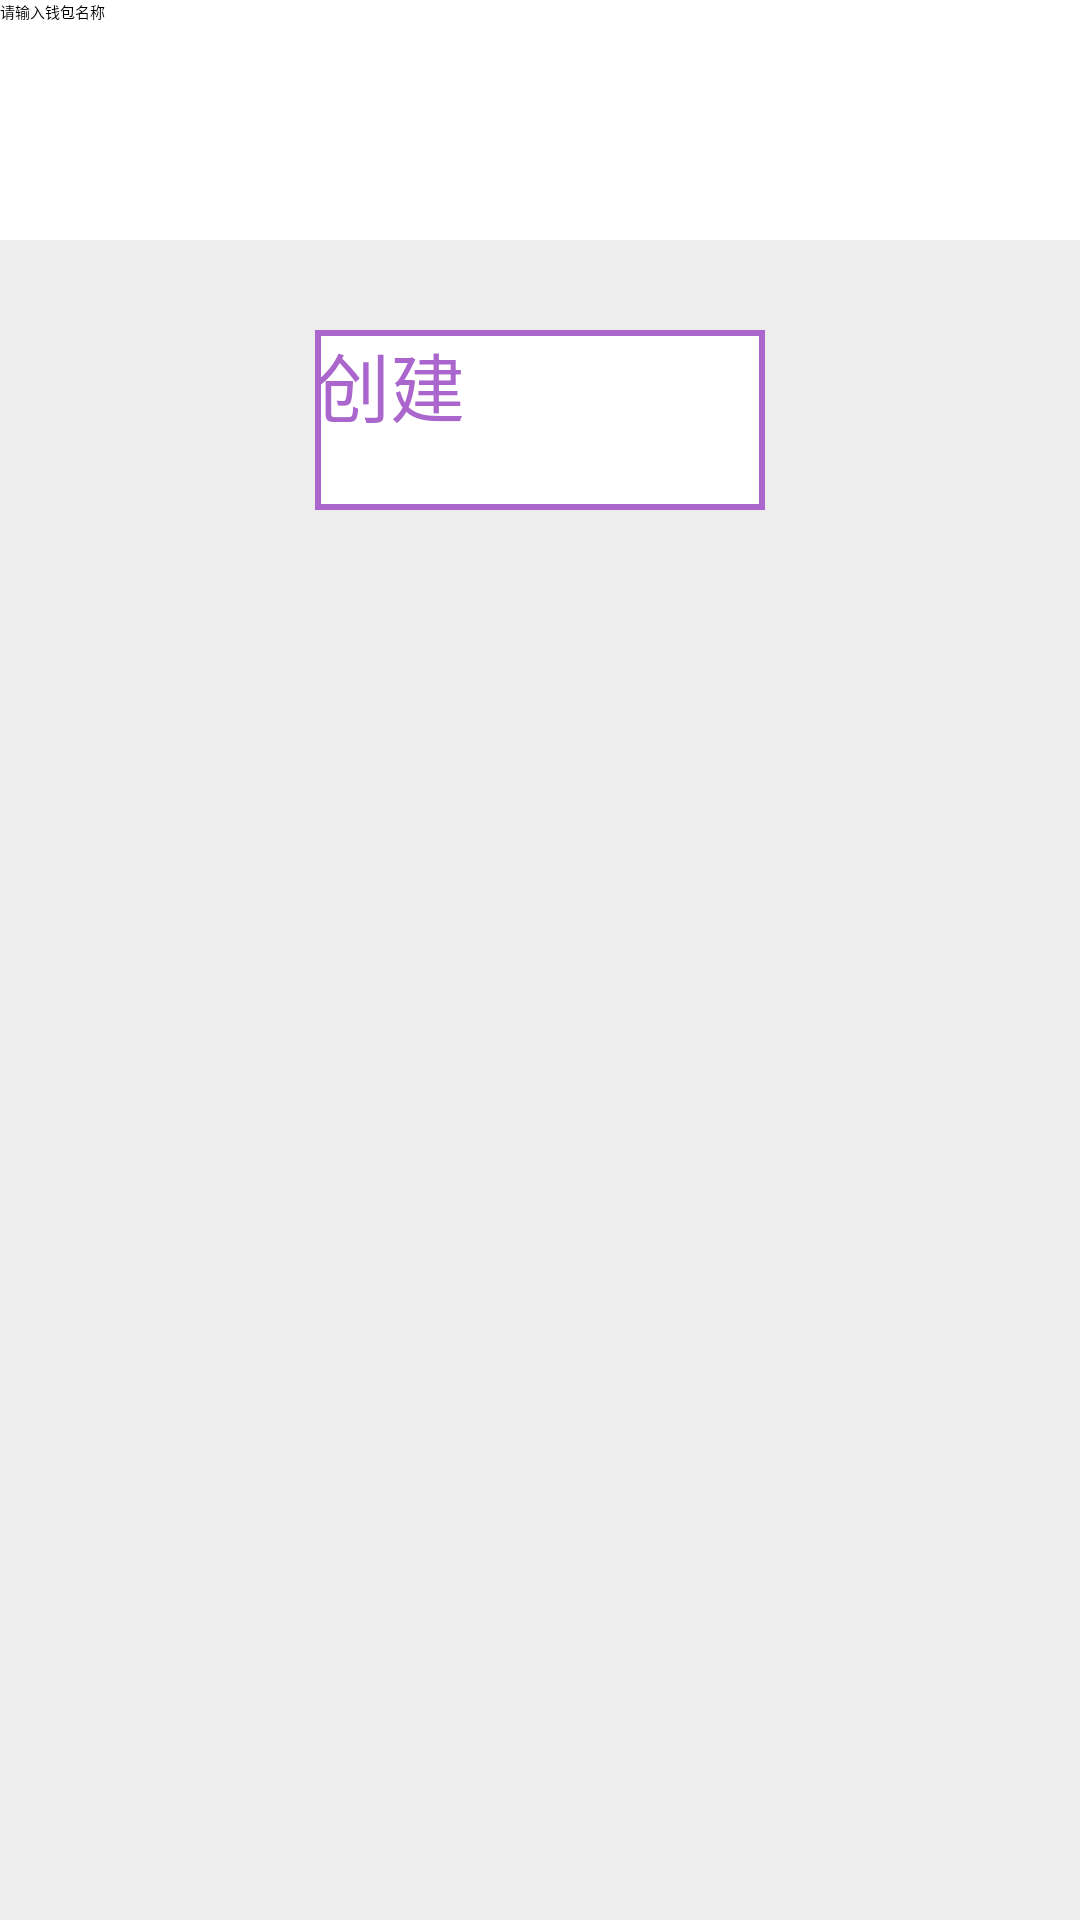

Reconstruct the res/layout file that produces this screen, plus the resources it refers to.
<!-- AndroidManifest.xml: application theme Theme.TicketExtraction -->
<!-- res/layout/activity_create_wallet.xml -->
<?xml version="1.0" encoding="utf-8"?>
<LinearLayout
        xmlns:android="http://schemas.android.com/apk/res/android"
        android:orientation="vertical"
        android:layout_width="match_parent"
        android:layout_height="match_parent"
        android:background="@color/shallow_gray">

    <EditText
            android:id="@+id/wallet_name_et"
            android:layout_width="match_parent"
            android:layout_height="80dp"
            android:hint="@string/create_wallet_hint"
            android:background="@color/white"
            android:autofillHints="@string/create_wallet_hint"
            android:inputType="text"/>

    <Button
            style="@style/normal_button_style"
            android:id="@+id/create_wallet_btn"
            android:layout_width="150dp"
            android:layout_height="60dp"
            android:text="@string/create_btn"
            android:textSize="25sp"
            android:layout_gravity="center_horizontal"
            android:layout_marginTop="30dp"/>

</LinearLayout>
<!-- resources referenced by this layout -->
<resources>
  <color name="shallow_gray">#FFEDEDED</color>
  <color name="white">#FFFFFFFF</color>
  <string name="create_btn">创建</string>
  <string name="create_wallet_hint">请输入钱包名称</string>
  <style name="normal_button_style">
          <item name="android:background">@drawable/button_bkg</item>
          <item name="android:textColor">@android:color/holo_purple</item>
      </style>
  <style name="Theme.TicketExtraction" parent="QMUI.Compat">
          
          <item name="colorPrimary">@android:color/holo_purple</item>
          <item name="colorPrimaryVariant">@color/purple_700</item>
          <item name="colorOnPrimary">@color/white</item>
          
          <item name="colorSecondary">@color/teal_200</item>
          <item name="colorSecondaryVariant">@color/teal_700</item>
          <item name="colorOnSecondary">@color/black</item>
          
          <item name="android:statusBarColor" tools:targetApi="l">?attr/colorPrimaryVariant</item>
          
      </style>
  <!-- drawable button_bkg (drawable) -->
  <?xml version="1.0" encoding="utf-8"?>
  <shape xmlns:android="http://schemas.android.com/apk/res/android">
      <solid android:color="@color/white"/>
      <stroke
              android:color="@android:color/holo_purple"
              android:width="2dp"/>
  </shape>
  <color name="purple_700">#FF3700B3</color>
  <color name="teal_200">#FF03DAC5</color>
  <color name="teal_700">#FF018786</color>
  <color name="black">#FF000000</color>
</resources>
